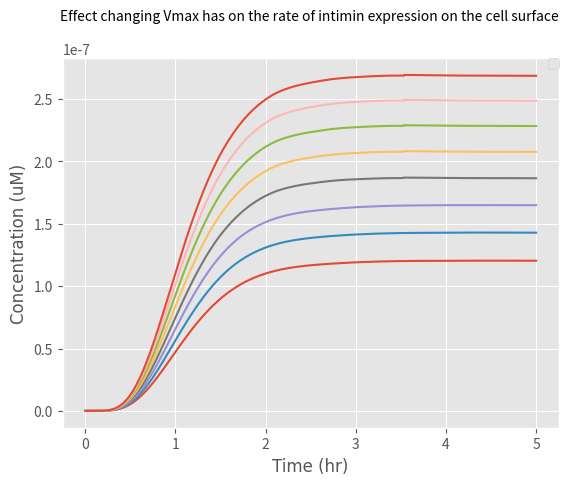

The matplotlib source for this figure:
from scipy.integrate import odeint
import numpy as np
import matplotlib.pyplot as plt

# k1: Rate at which EL222 becomes activated with light to bind to the promoter
# Here we express k1 in terms of a function of light intensity

k1_rate_array = []
# The array was created to add the values of k1 as different light intensities are examined

def light(k, L, n, K1):
    a = 444.6  # Basal expression level of the promoter (microM)

    # k: Maximum expression due to induction (a.u.)
    # K1:Hill constant (W/m^2)
    # n: Hill coefficient (dimensionless)
    # a: Basal expression level of the promoter (a. u)
    # L: Light intensity (W)

    k1 = a + ((k * (L) ^ n) / ((k) ^ n + (L) ^ n))

    k1_rate_array.append(k1)

    return k1

def diff_eqs(y, t):
    '''This function contains the differential equations'''

    """Unpacking y"""
    EL222dimer = y[0]  # EL222 dimerisation and binding to the promoter (microM/L)
    mRNA = y[1]  # Transcrption (microM/L)
    Intiminintracellular = y[2]  # Translation (microM/L)
    Intiminsurface = y[3]  # Expression of Intimin on the surface of the cells (microM/L)

    """Set rate constants""" # Most values were collected from papers, we are finessing them by adding
    # values our Wet Lab obtained from our experiments

    k2 = (108 / 25)  # Rate of transcription per transcript (1/hr)
    k3 = (3600 / 660)  # Rate of translation (1/hr)
    d1 = 60 / 20  # Degradation of transcript (1/hr)
    d2 = 60 / 20  # Degradation of protein (Half-life of E.coli) (1/hr)

    # Rate of EL222 being activated by light, dimerizing and binding to the promoter
    dEL222dimer_dt = (light_intensity * (EL222inactive) ** 2) - (k2 * EL222dimer)

    # Rate of transcription
    dmRNA_dt = (k2 * EL222dimer) - (d1 * mRNA) - (k3 * mRNA)

    # Rate at which the protein is transferred to the surface of the cell
    Km=1
    #v = 115200 / 10  # Based on the rate at which mRNA is transferred from within the nucleus of a mammalian cell to
    # its cytoplasm (1/hr)
    n = 1 - (Intiminsurface / (6.48 * 10 ** -6))  # Representing the space available for more proteins on the surface

    dIntiminintracellular_dt = ((((Intiminintracellular)**2)*(-d2-v)*n)+(Intiminintracellular*((mRNA*k3)-(d2*Km)))+((mRNA*k3)*Km))/(Km+Intiminintracellular)

    # Rate of expression of the protein on the surface of the cell
    dIntiminsurface_dt = (((Intiminintracellular*v / (Intiminintracellular + Km)) * n)* Intiminintracellular) -d2*(Intiminsurface)

    """Repack solution in same order as y"""

    sol = [dEL222dimer_dt, dmRNA_dt, dIntiminintracellular_dt, dIntiminsurface_dt]

    return sol

if __name__ == "__main__":
    time_steps = 1000  # Number of timepoints to simulate
    t = np.linspace(0, 5, time_steps)  # Set the time frame (start_time, stop_time, step) time frames are equally spaced within the two limits
    #Km_array=[1,2,3,4,5,6,7,8,9,10]
    v_array=[10000,12000,14000,16000,18000,20000,22000,24000]

    '''Set initial species concentration values'''
    EL222inactive = 2.37 * (10 ** -4)  # Initial concentration of EL222 (microM/L)
    EL222dimer_0 = 0  # Starting concentration of EL222 bound to the promoter (microM/L)
    mRNA_0 = 0  # Starting mRNA concentration (microM/L)
    Intiminintracellular_0 = 0  # Starting protein concentration (microM/L)
    Intiminsurface_0 = 0  # Starting concentration of protein expressed on the surface of the cell (microM/L)

    '''Pack intial conditions into an array'''
    y0 = [EL222dimer_0, mRNA_0, Intiminintracellular_0, Intiminsurface_0]

    # Once we selected our range of light intensities we inputted them into our initial function to calculate the value
    # of k1 and then inputted the values of k1 into our differential equations

    L_range = [70]

    for L in L_range:
        print(L)
        light_intensity = light(1545, L, 2, 6.554)
        #print(light_intensity)
    #for i in Km_array:
    #   Km =i

    for i in v_array:
        v =i
        sol = odeint(diff_eqs,y0,t)
        """plot output"""
        # We set the font we wanted for our graphs
        asfont = {'fontname': 'Arial'}

        plt.style.use('ggplot')
        plt.plot(t, sol[:, 3])

        # We then annotaed our graphs axis, legends and set minimum and maximum ranges for them
        plt.legend(['10,000 1/hr', '12,000 1/hr', '14,000 1/hr', '16,000 1/hr', '18,000 1/hr', '20,000 1/hr', '22,000 1/hr', '24,000 1/hr'], loc='center left', bbox_to_anchor=(1, 0.5))
        plt.ylabel('Concentration (uM)',**asfont)
        plt.xlabel('Time (hr)',**asfont)
        plt.title('Effect changing Vmax has on the rate of intimin expression on the cell surface ', fontsize=10, y=1.08)
        plt.legend(loc=1, borderaxespad=0)
        plt.ticklabel_format(style='sci', axis='y', scilimits=(0, 0))
    plt.show()